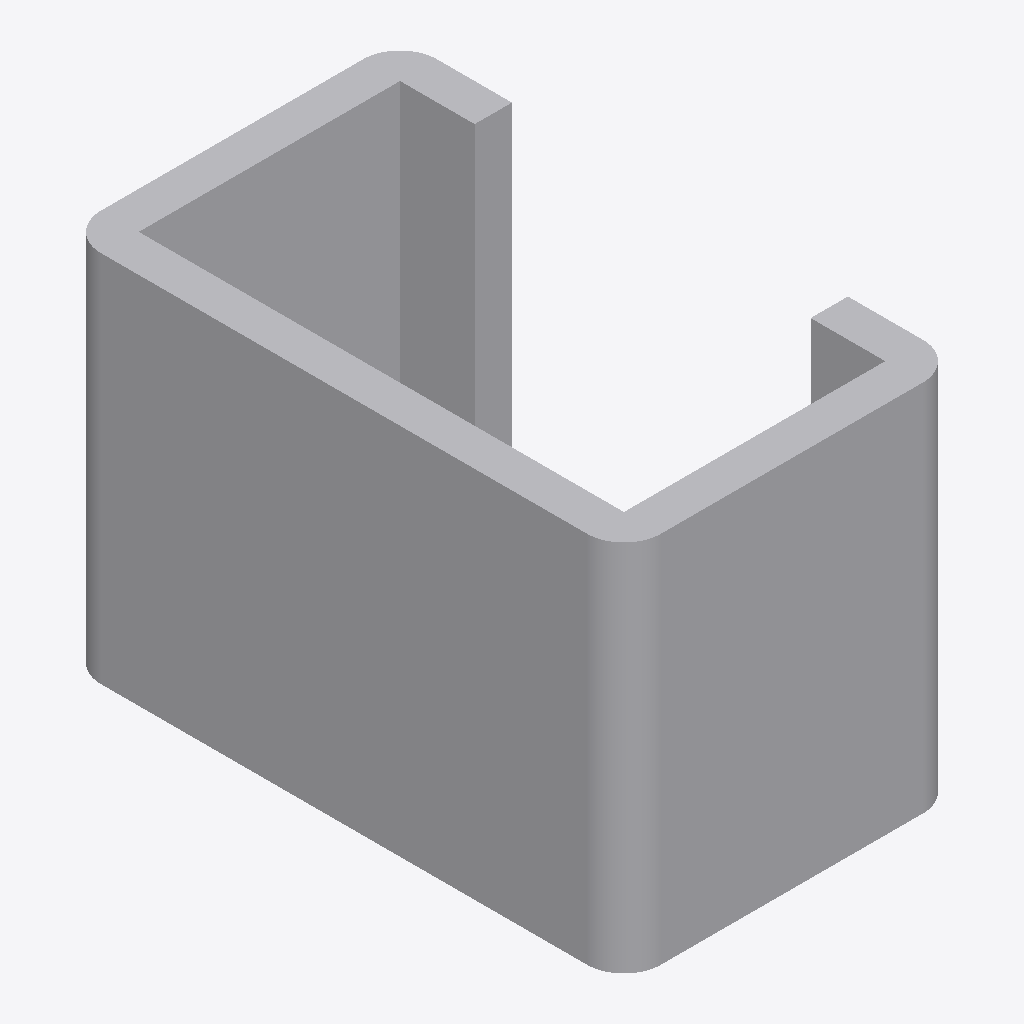
Isometric view of an IFC building model (IFC-SPF (STEP), schema IFC4, length unit unknown), seen from the south-west, elements coloured by IFC class: 1 other element (light grey).
Extent 180.0 m × 300.0 m × 200.0 m (x, y, z). Elements (1): 1 IfcBuildingElementProxy.

HEADER;
FILE_DESCRIPTION(('BoberCAD IFC C profile swept reference fixture'),'2;1');
FILE_NAME('sample_reference_geometry_c_profile.ifc','2026-06-22T00:00:00',('BoberCAD'),('BoberCAD'),'BoberCAD','BoberCAD','');
FILE_SCHEMA(('IFC4'));
ENDSEC;
DATA;
#40=IFCBUILDINGELEMENTPROXY('channel-ref-1',$,'C profile reference member',$,$,#34,#21,$,$);
ENDSEC;
